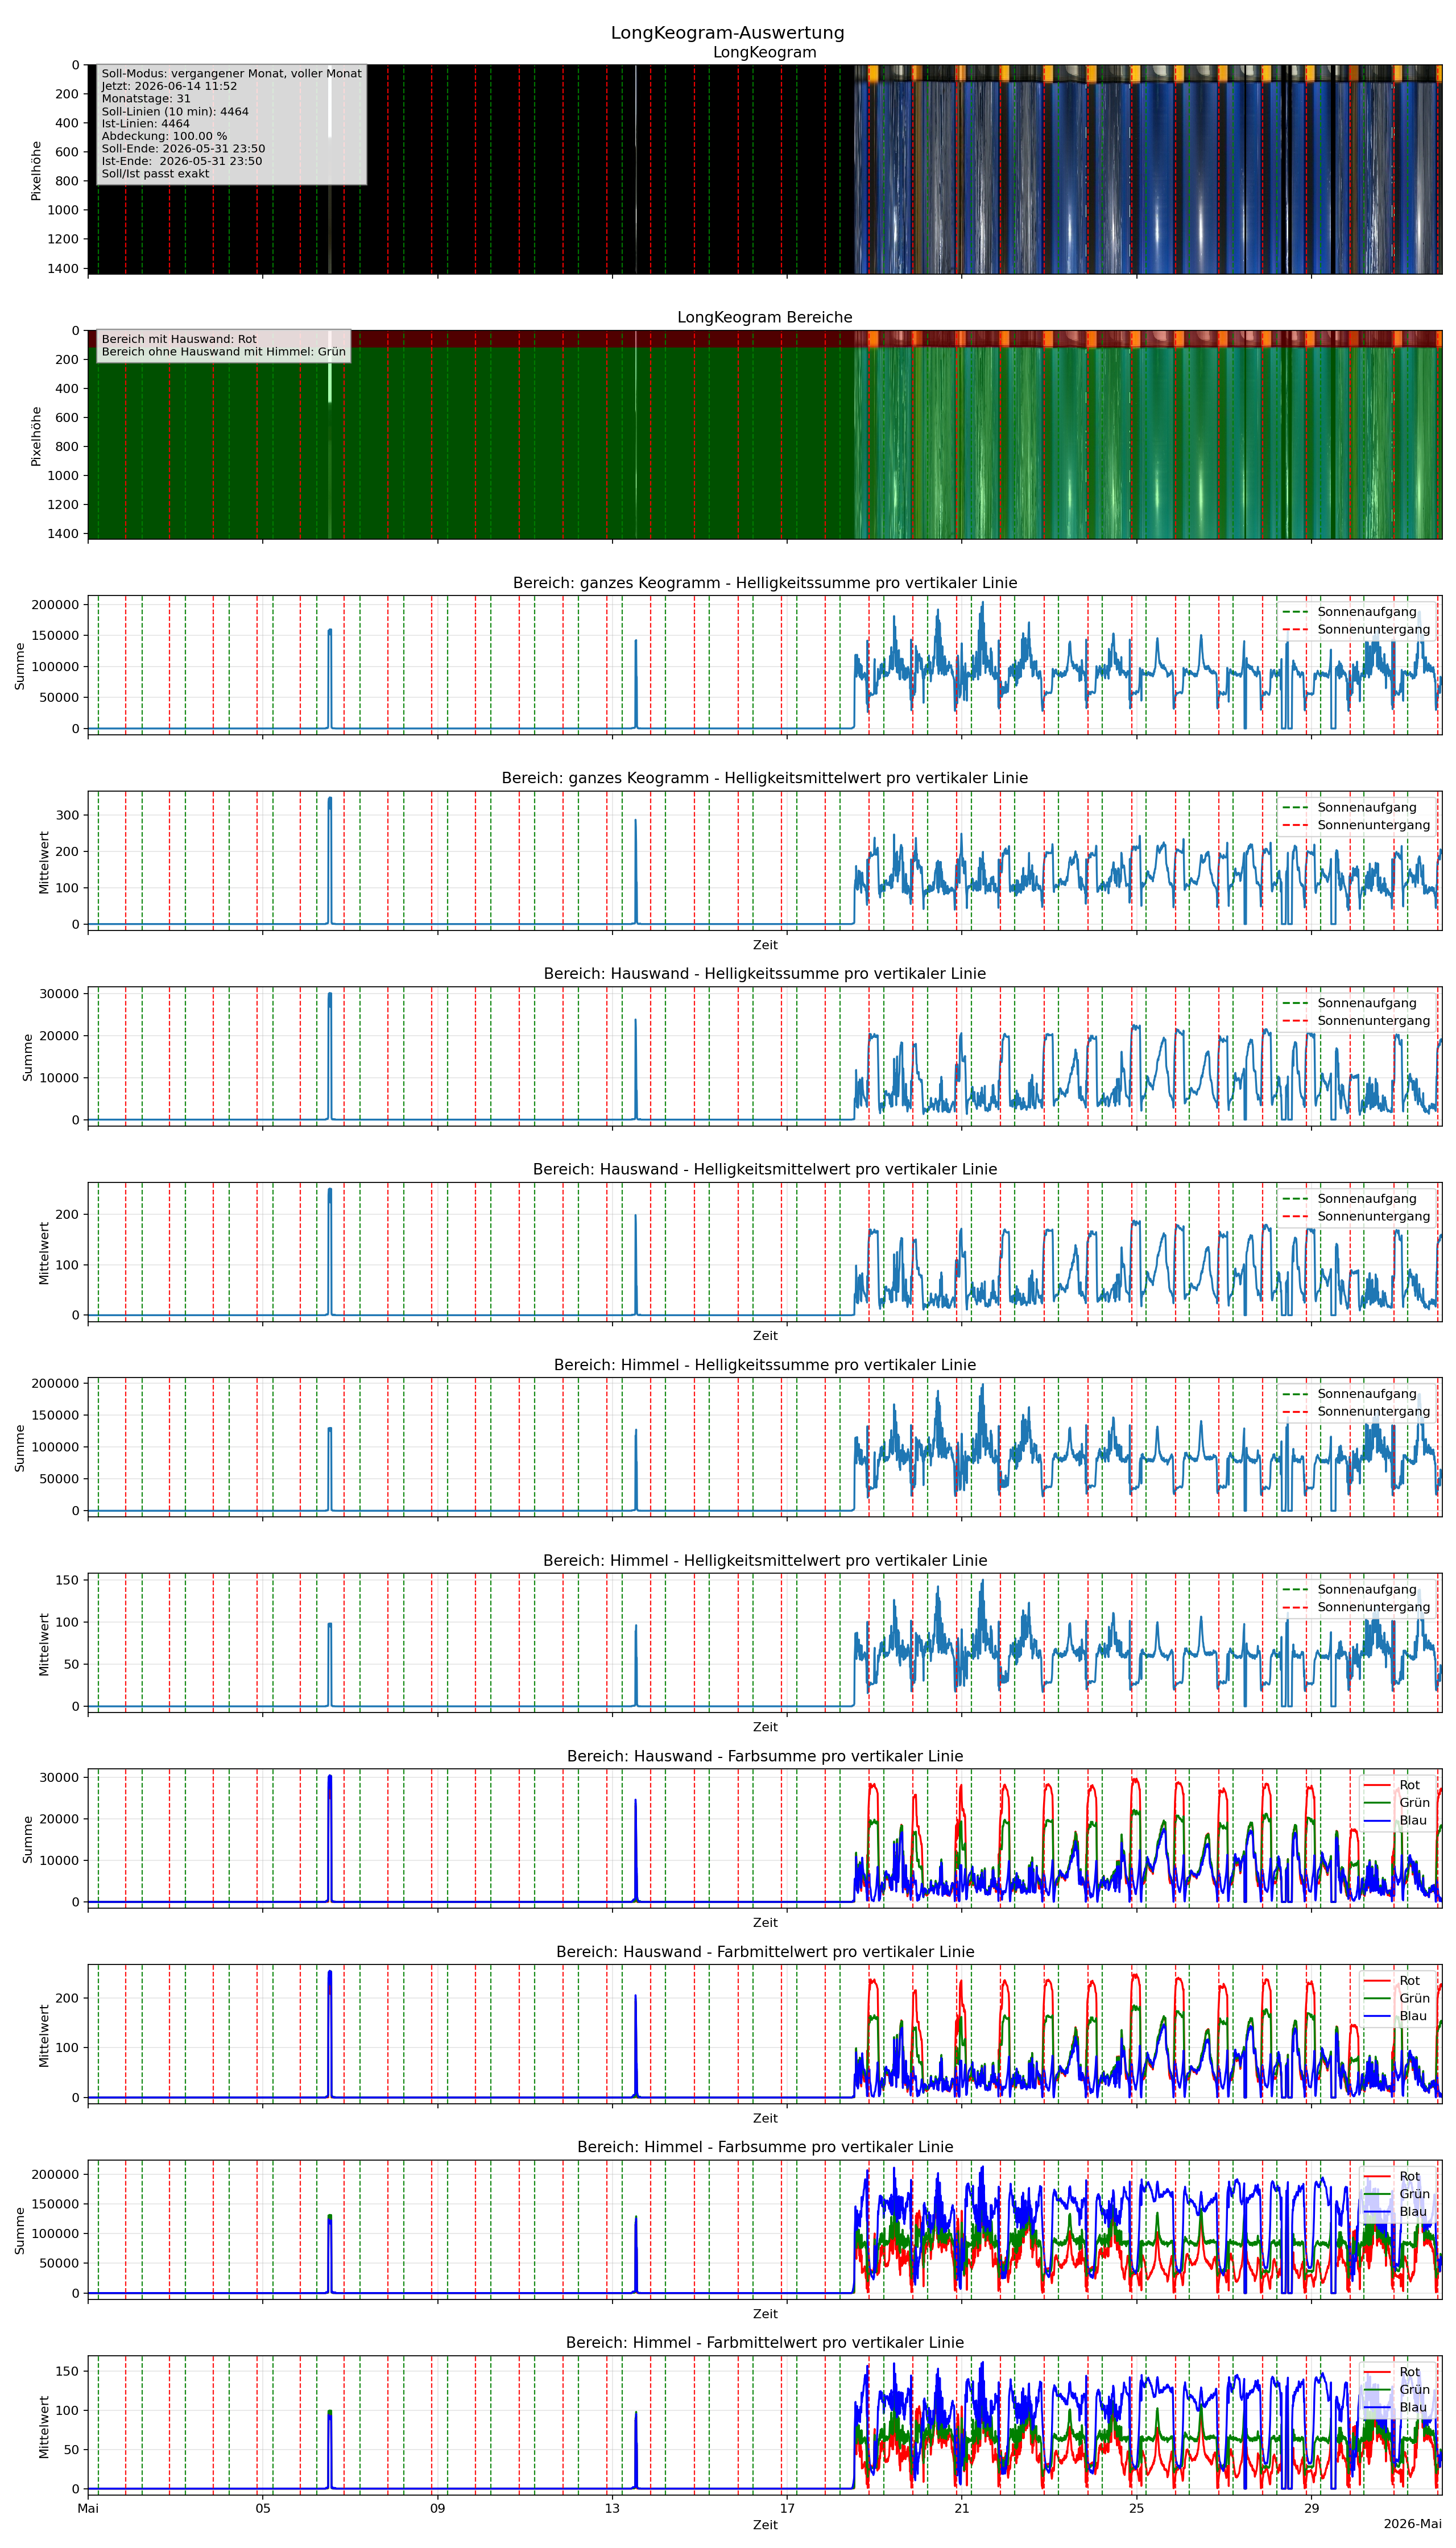

Data behind this chart, as committed beside it:
timestamp, brightness_sum, brightness_mean
2026-05-01 00:00:00, 0.0, 0.0
2026-05-01 00:10:00, 0.0, 0.0
2026-05-01 00:20:00, 0.0, 0.0
2026-05-01 00:30:00, 0.0, 0.0
2026-05-01 00:40:00, 0.0, 0.0
2026-05-01 00:50:00, 0.0, 0.0
2026-05-01 01:00:00, 0.0, 0.0
2026-05-01 01:10:00, 0.0, 0.0
2026-05-01 01:20:00, 0.0, 0.0
2026-05-01 01:30:00, 0.0, 0.0
2026-05-01 01:40:00, 0.0, 0.0
2026-05-01 01:50:00, 0.0, 0.0
2026-05-01 02:00:00, 0.0, 0.0
2026-05-01 02:10:00, 0.0, 0.0
2026-05-01 02:20:00, 0.0, 0.0
2026-05-01 02:30:00, 0.0, 0.0
2026-05-01 02:40:00, 0.0, 0.0
2026-05-01 02:50:00, 0.0, 0.0
2026-05-01 03:00:00, 0.0, 0.0
2026-05-01 03:10:00, 0.0, 0.0
2026-05-01 03:20:00, 0.0, 0.0
2026-05-01 03:30:00, 0.0, 0.0
2026-05-01 03:40:00, 0.0, 0.0
2026-05-01 03:50:00, 0.0, 0.0
2026-05-01 04:00:00, 0.0, 0.0
2026-05-01 04:10:00, 0.0, 0.0
2026-05-01 04:20:00, 0.0, 0.0
2026-05-01 04:30:00, 0.0, 0.0
2026-05-01 04:40:00, 0.0, 0.0
2026-05-01 04:50:00, 0.0, 0.0
2026-05-01 05:00:00, 0.0, 0.0
2026-05-01 05:10:00, 0.0, 0.0
2026-05-01 05:20:00, 0.0, 0.0
2026-05-01 05:30:00, 0.0, 0.0
2026-05-01 05:40:00, 0.0, 0.0
2026-05-01 05:50:00, 0.0, 0.0
2026-05-01 06:00:00, 0.0, 0.0
2026-05-01 06:10:00, 0.0, 0.0
2026-05-01 06:20:00, 0.0, 0.0
2026-05-01 06:30:00, 0.0, 0.0
2026-05-01 06:40:00, 0.0, 0.0
2026-05-01 06:50:00, 0.0, 0.0
2026-05-01 07:00:00, 0.0, 0.0
2026-05-01 07:10:00, 0.0, 0.0
2026-05-01 07:20:00, 0.0, 0.0
2026-05-01 07:30:00, 0.0, 0.0
2026-05-01 07:40:00, 0.0, 0.0
2026-05-01 07:50:00, 0.0, 0.0
2026-05-01 08:00:00, 0.0, 0.0
2026-05-01 08:10:00, 0.0, 0.0
2026-05-01 08:20:00, 0.0, 0.0
2026-05-01 08:30:00, 0.0, 0.0
2026-05-01 08:40:00, 0.0, 0.0
2026-05-01 08:50:00, 0.0, 0.0
2026-05-01 09:00:00, 0.0, 0.0
2026-05-01 09:10:00, 0.0, 0.0
2026-05-01 09:20:00, 0.0, 0.0
2026-05-01 09:30:00, 0.0, 0.0
2026-05-01 09:40:00, 0.0, 0.0
2026-05-01 09:50:00, 0.0, 0.0
... 4,404 more rows
